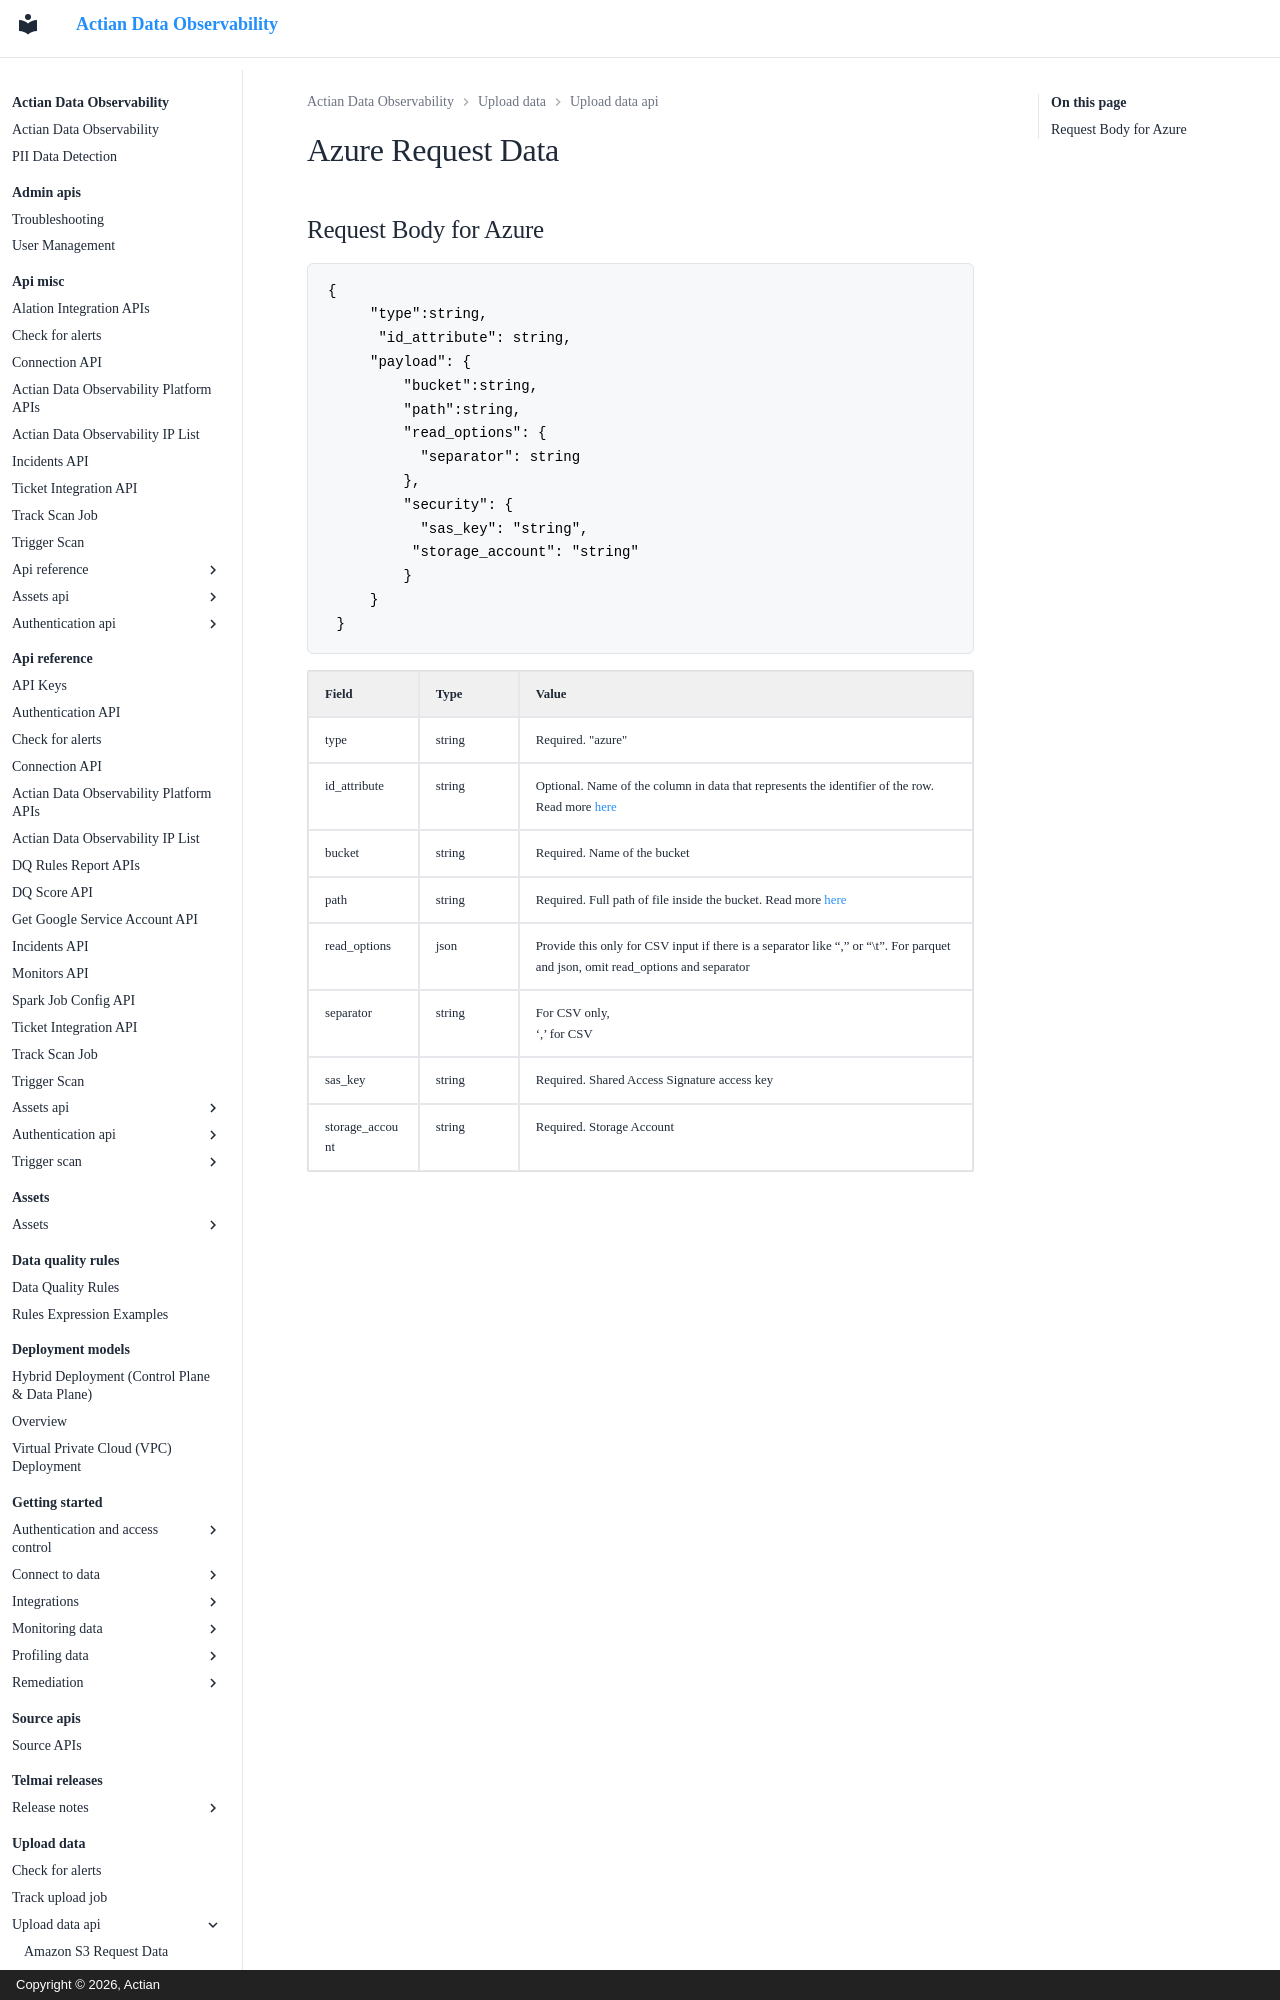

repository: ActianCorp/data-observability-docs · page: upload-data/upload-data-api/azure-request-data.html · generator: mkdocs · copyright: Copyright © 2026, Actian

# Azure Request Data

## Request Body  for Azure

```
{
     "type":string,
      "id_attribute": string,
     "payload": {
         "bucket":string,
         "path":string,
         "read_options": {
           "separator": string
         },
         "security": {
           "sas_key": "string",
          "storage_account": "string"
         }
     }
 }
```
